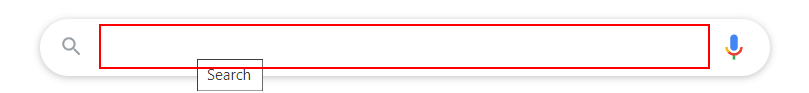
Task: Get the latest news of your choice
Workflow: Main

Step 1 [try]: type "[str_newstpoic+ "[k(enter)]"]" into the text box in window 'Google' (chrome.exe)

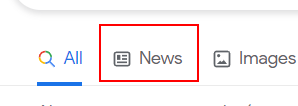
Step 2: click on the link 'News'

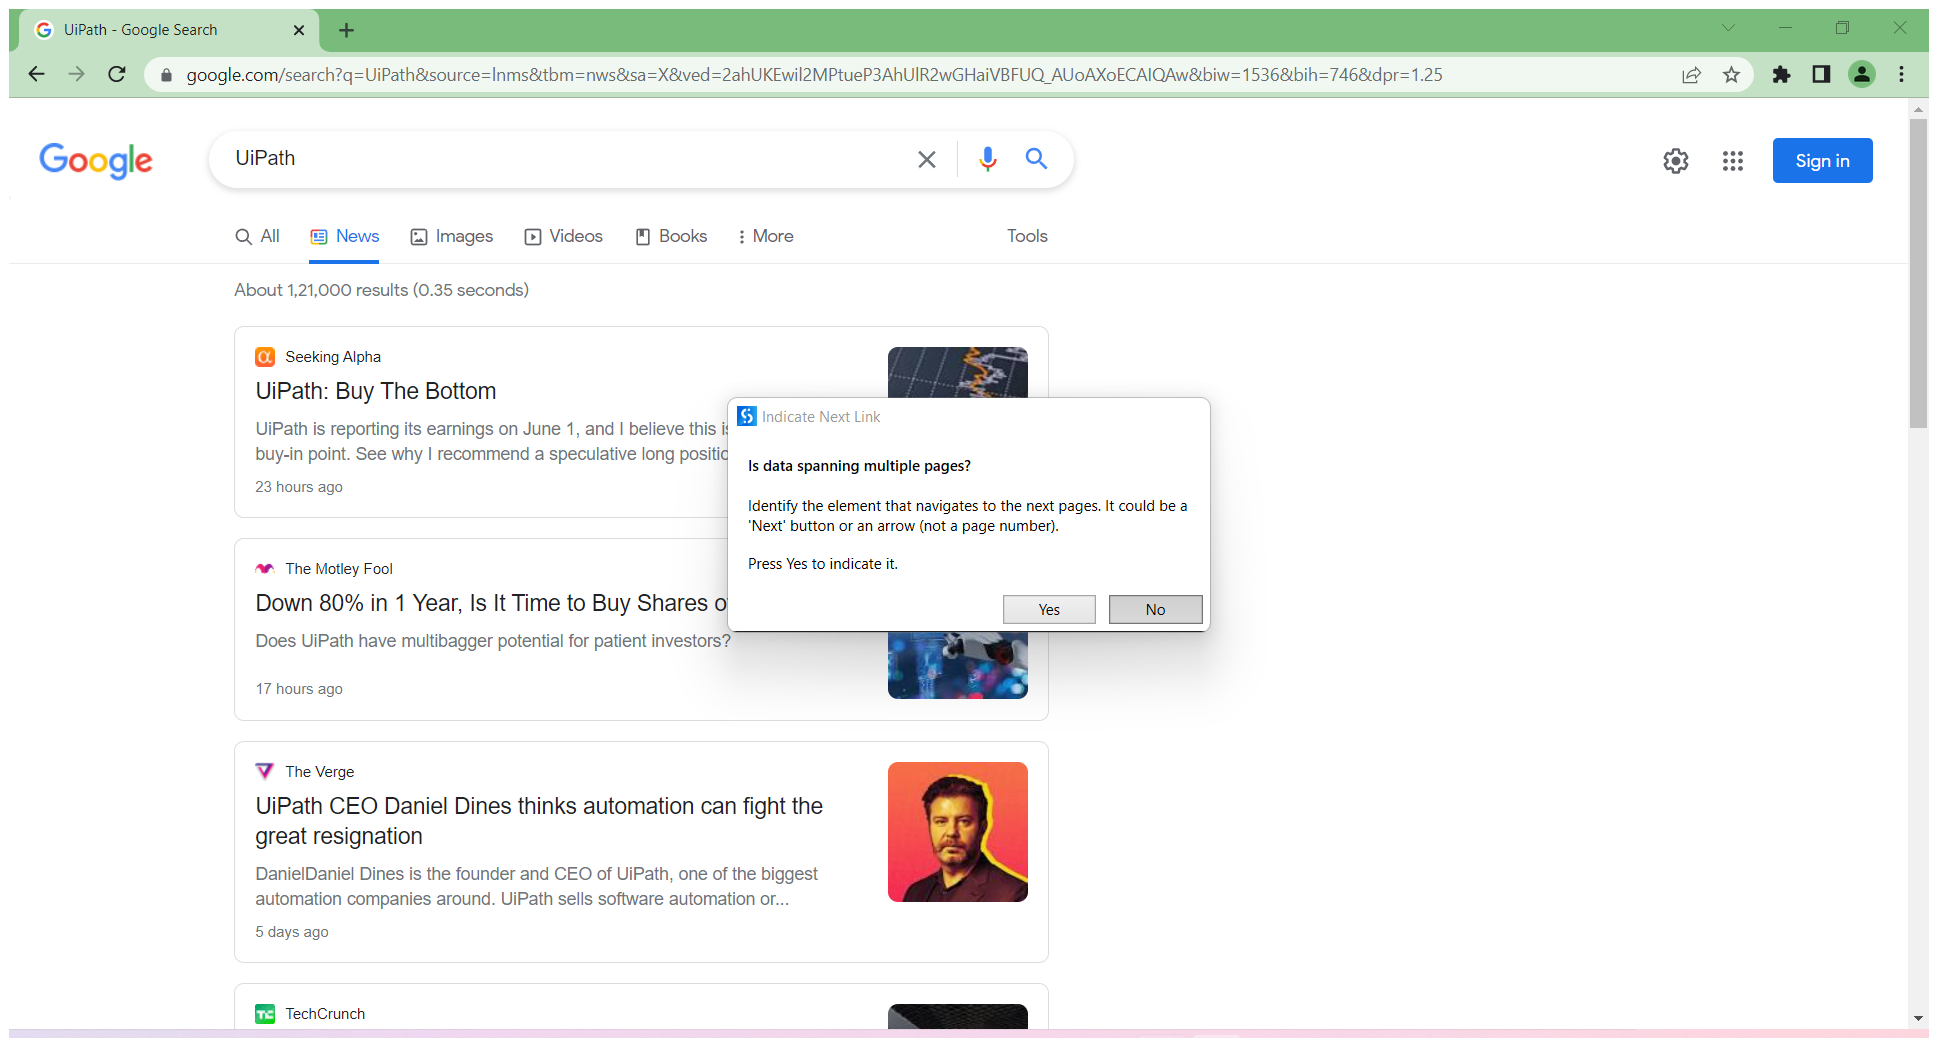
Step 3 [try]: Attach Browser 'UiPath Go Page' in window '*Google*' (chrome.exe)

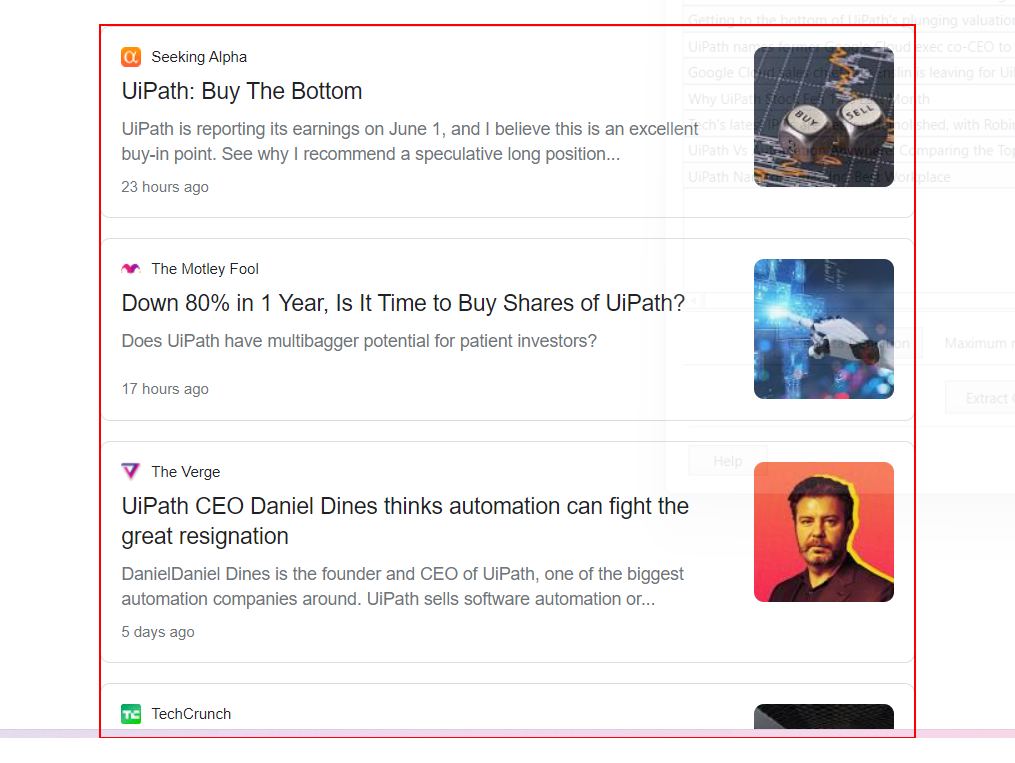
Step 4 [try]: get-text from the element 'rso'